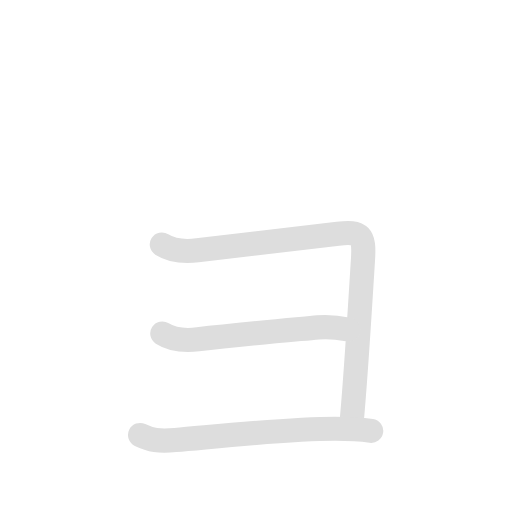
t = 0.00 s
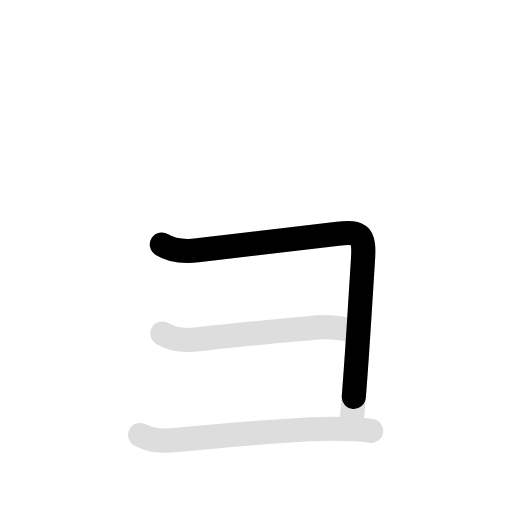
t = 0.90 s
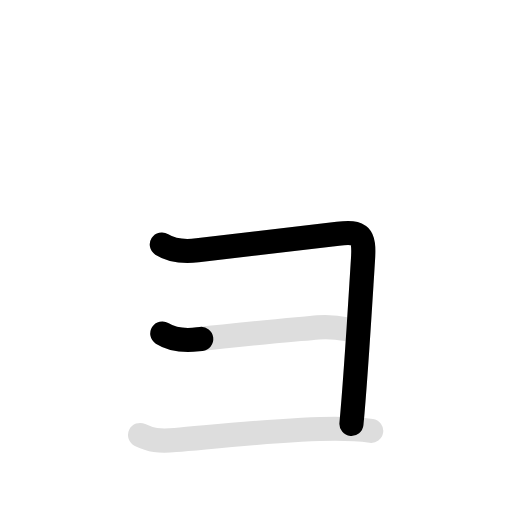
t = 1.80 s
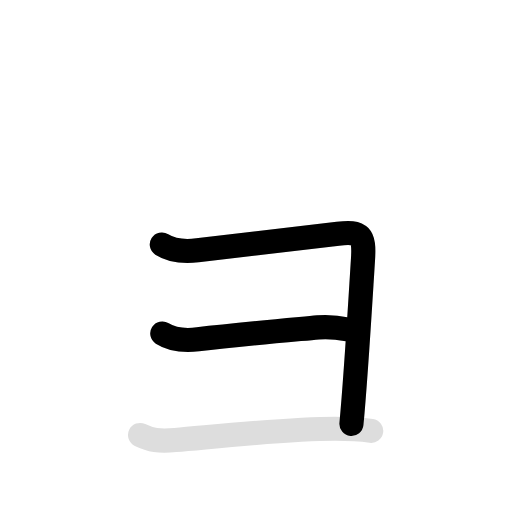
t = 2.70 s
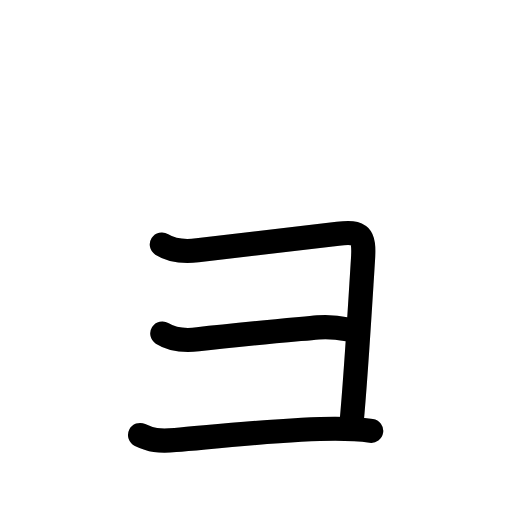
t = 3.60 s
t = 4.50 s: frame unchanged from t = 3.60 s, image omitted

The animated SVG that drew these frames (rendered in a browser with its animation timeline set to each time). Animation: 6 SMIL elements (animate=4,set=2); one cycle of 4.50 s, repeats indefinitely.

<svg id="kvg-030e7" class="kanjivg" viewBox="0 0 106 106" width="106" height="106" xmlns="http://www.w3.org/2000/svg" xmlns:xlink="http://www.w3.org/1999/xlink" xml:space="preserve" version="1.1" baseProfile="full"><defs><style type="text/css">path.black{fill:none;stroke:black;stroke-width:5;stroke-linecap:round;stroke-linejoin:round;}path.grey{fill:none;stroke:#ddd;stroke-width:5;stroke-linecap:round;stroke-linejoin:round;}path.stroke{fill:none;stroke:black;stroke-width:5;stroke-linecap:round;stroke-linejoin:round;}text{font-size:16px;font-family:Segoe UI Symbol,Cambria Math,DejaVu Sans,Symbola,Quivira,STIX,Code2000;-webkit-touch-callout:none;cursor:pointer;-webkit-user-select:none;-khtml-user-select:none;-moz-user-select:none;-ms-user-select:none;user-select: none;}text:hover{color:#777;}#reset{font-weight:bold;}</style><marker id="markerStart" markerWidth="8" markerHeight="8" style="overflow:visible;"><circle cx="0" cy="0" r="1.5" style="stroke:none;fill:red;fill-opacity:0.5;"/></marker><marker id="markerEnd" style="overflow:visible;"><circle cx="0" cy="0" r="0.8" style="stroke:none;fill:blue;fill-opacity:0.5;"><animate attributeName="opacity" from="1" to="0" dur="3s" repeatCount="indefinite" /></circle></marker></defs><path d="M33.5,50.62c1.9,1.21,4.09,1.6,7.39,1.21c11.19-1.32,21.35-2.46,29.07-3.44c4.79-0.61,5.49,0.4,5.2,5.16c-0.79,12.56-1.5,24.79-2.4,34.21" class="grey" /><path d="M33.6,69.04c1.9,1.21,4.09,1.6,7.39,1.21c8.39-0.99,18.23-1.85,24.86-2.47c2.21-0.2,4.21,0.04,6.21,0.44" class="grey" /><path d="M29,90.06c2.2,1.05,3.79,1.36,7.29,1.05c9.99-0.88,23.47-2.35,33.07-2.35c2.7,0,4.49,0,7.49,0.44" class="grey" /><path d="M33.5,50.62c1.9,1.21,4.09,1.6,7.39,1.21c11.19-1.32,21.35-2.46,29.07-3.44c4.79-0.61,5.49,0.4,5.2,5.16c-0.79,12.56-1.5,24.79-2.4,34.21" class="stroke" stroke-dasharray="150"><animate attributeName="stroke-dashoffset" from="150" to="0" dur="1.8s" begin="0.0s" fill="freeze" /></path><path d="M33.6,69.04c1.9,1.21,4.09,1.6,7.39,1.21c8.39-0.99,18.23-1.85,24.86-2.47c2.21-0.2,4.21,0.04,6.21,0.44" class="stroke" stroke-dasharray="150"><set attributeName="opacity" to="0" dur="1.7s" /><animate attributeName="stroke-dashoffset" from="150" to="0" dur="1.8s" begin="1.7s" fill="freeze" /></path><path d="M29,90.06c2.2,1.05,3.79,1.36,7.29,1.05c9.99-0.88,23.47-2.35,33.07-2.35c2.7,0,4.49,0,7.49,0.44" class="stroke" stroke-dasharray="150"><set attributeName="opacity" to="0" dur="2.7s" /><animate attributeName="stroke-dashoffset" from="150" to="0" dur="1.8s" begin="2.7s" fill="freeze" /></path></svg>
